Labelled photos from "data", an image-classification folder in rishireddy1122/waste-classification. The possible labels are: cardboard, glass, litter, metal, paper, plastic.

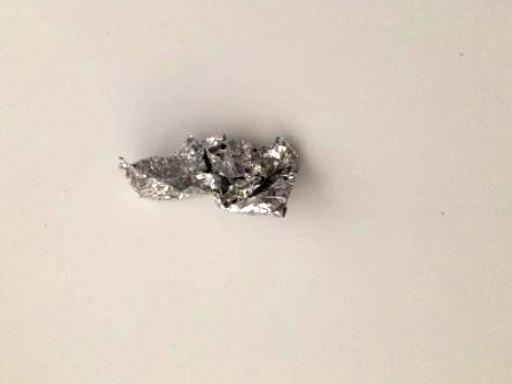
Label: metal

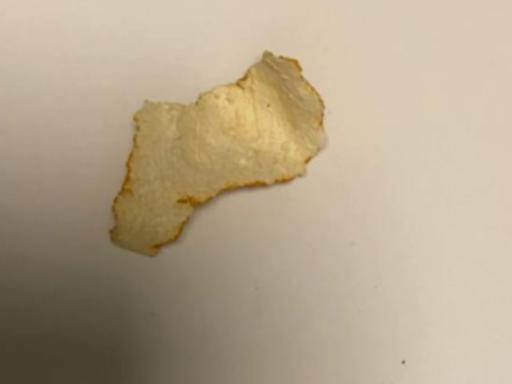
Label: litter

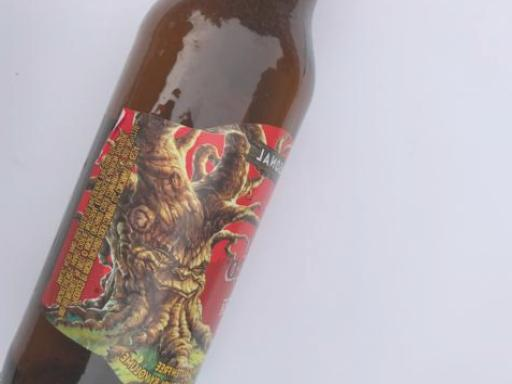
Label: glass

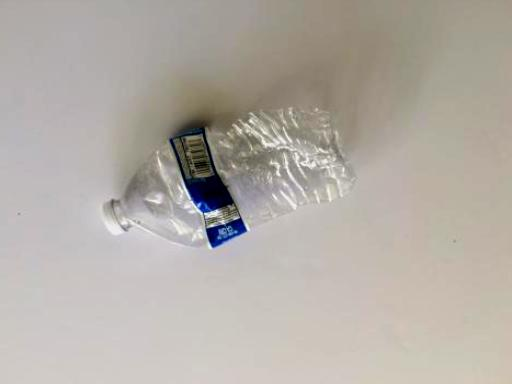
Label: plastic

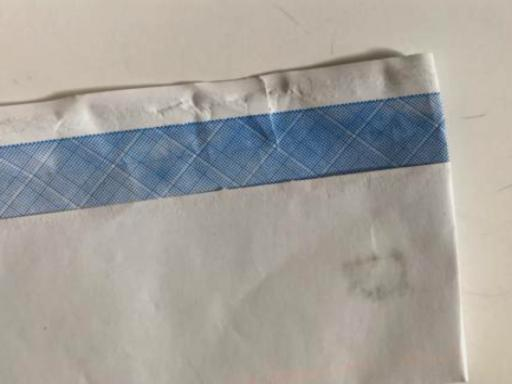
Label: paper

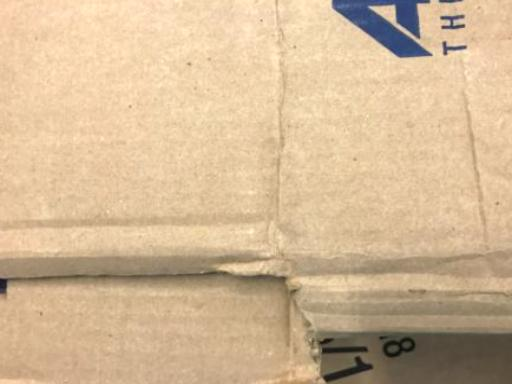
Label: cardboard
